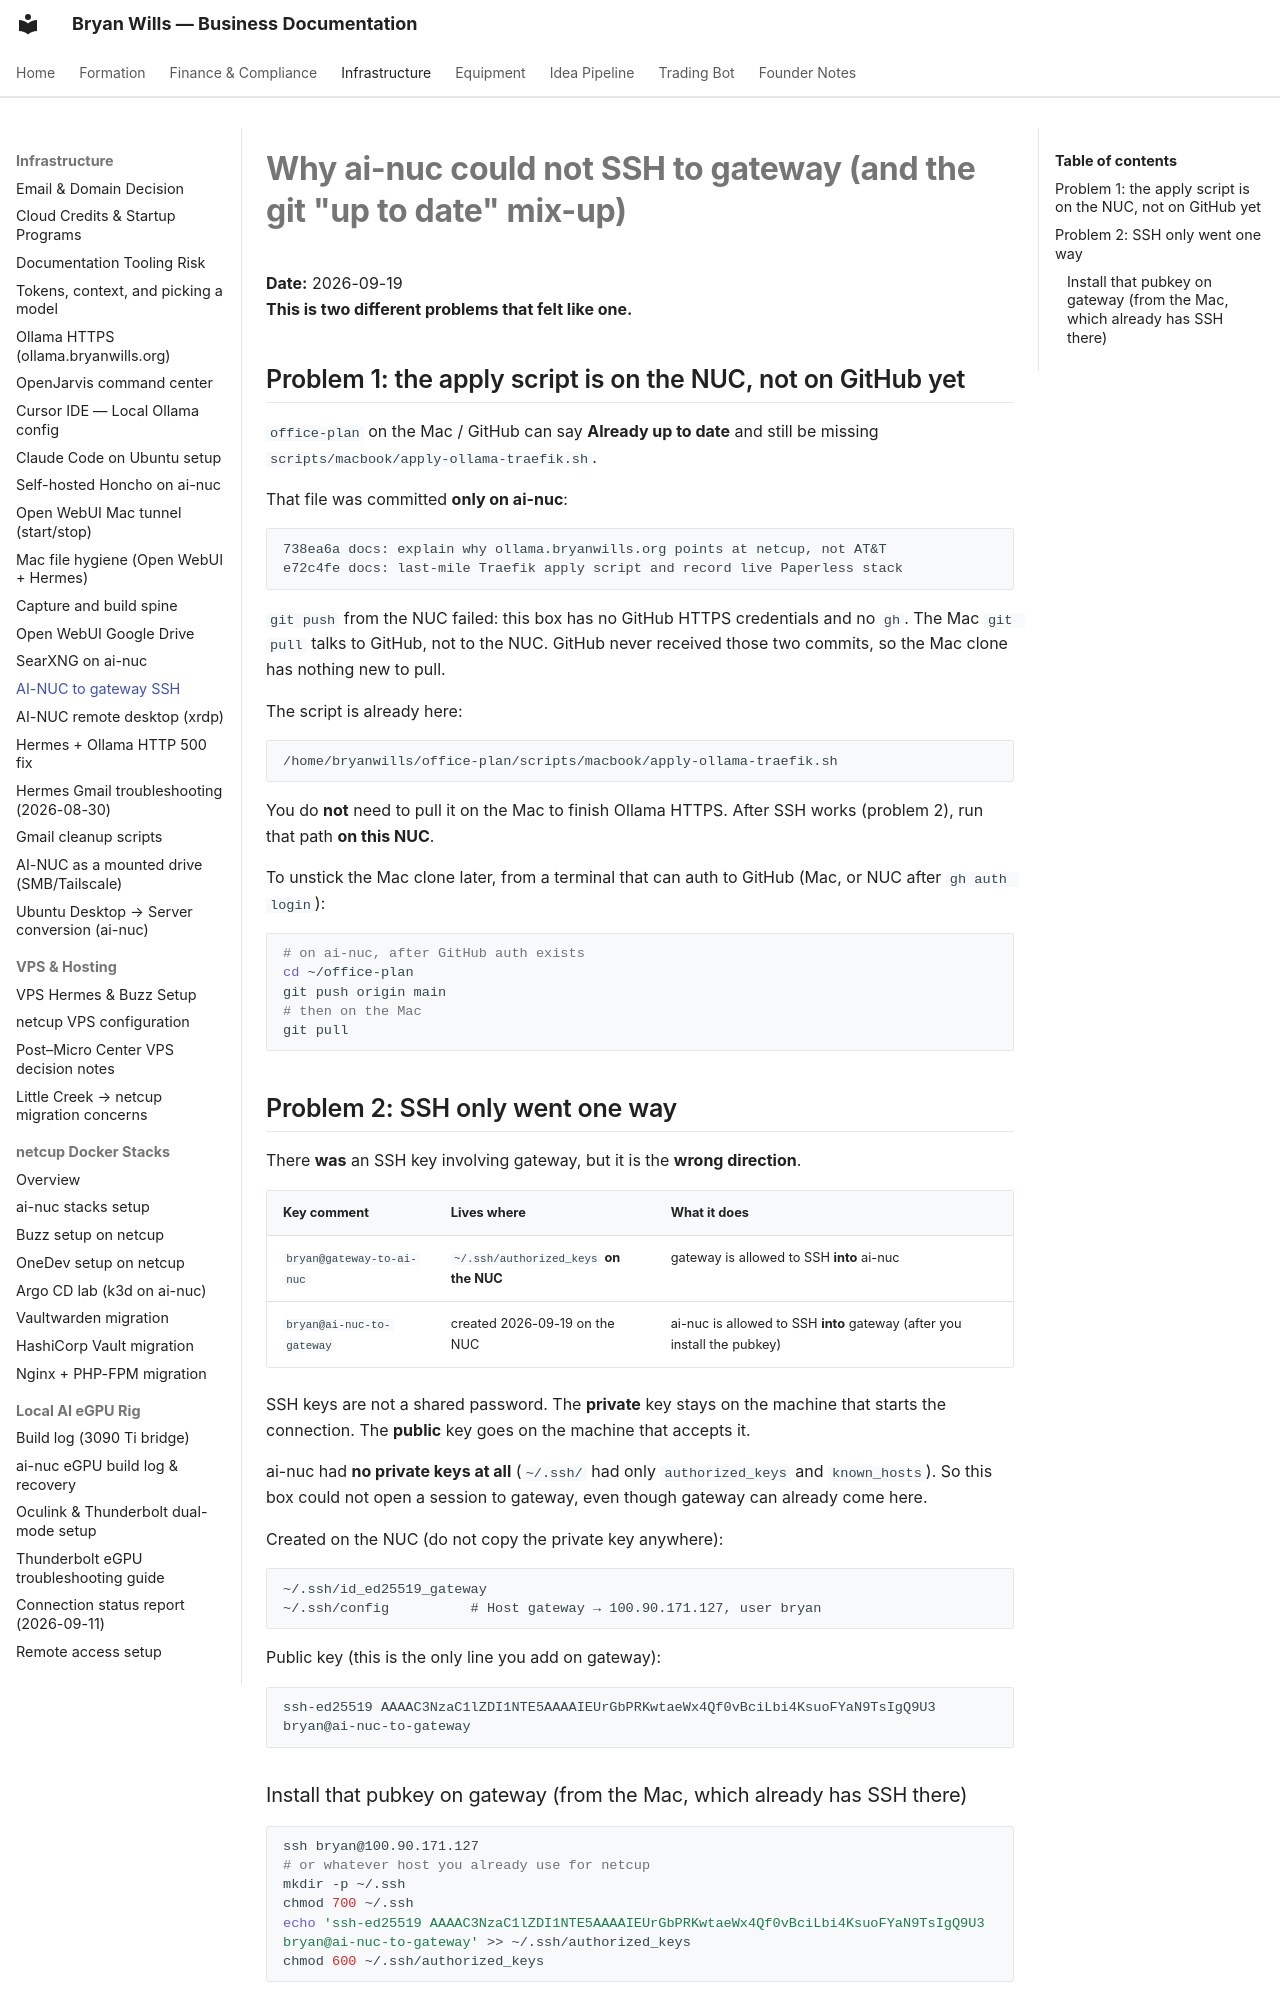

repository: bryanwills/office-plan · page: infrastructure/ai-nuc-to-gateway-ssh/index.html · generator: mkdocs

# Why ai-nuc could not SSH to gateway (and the git "up to date" mix-up)

**Date:** 2026-09-19  
**This is two different problems that felt like one.**

## Problem 1: the apply script is on the NUC, not on GitHub yet

`office-plan` on the Mac / GitHub can say **Already up to date** and still be missing `scripts/macbook/apply-ollama-traefik.sh`.

That file was committed **only on ai-nuc**:

```
738ea6a docs: explain why ollama.bryanwills.org points at netcup, not AT&T
e72c4fe docs: last-mile Traefik apply script and record live Paperless stack
```

`git push` from the NUC failed: this box has no GitHub HTTPS credentials and no `gh`. The Mac `git pull` talks to GitHub, not to the NUC. GitHub never received those two commits, so the Mac clone has nothing new to pull.

The script is already here:

```
/home/bryanwills/office-plan/scripts/macbook/apply-ollama-traefik.sh
```

You do **not** need to pull it on the Mac to finish Ollama HTTPS. After SSH works (problem 2), run that path **on this NUC**.

To unstick the Mac clone later, from a terminal that can auth to GitHub (Mac, or NUC after `gh auth login`):

```bash
# on ai-nuc, after GitHub auth exists
cd ~/office-plan
git push origin main
# then on the Mac
git pull
```

## Problem 2: SSH only went one way

There **was** an SSH key involving gateway, but it is the **wrong direction**.

| Key comment | Lives where | What it does |
|---|---|---|
| `bryan@gateway-to-ai-nuc` | `~/.ssh/authorized_keys` **on the NUC** | gateway is allowed to SSH **into** ai-nuc |
| `bryan@ai-nuc-to-gateway` | created 2026-09-19 on the NUC | ai-nuc is allowed to SSH **into** gateway (after you install the pubkey) |

SSH keys are not a shared password. The **private** key stays on the machine that starts the connection. The **public** key goes on the machine that accepts it.

ai-nuc had **no private keys at all** (`~/.ssh/` had only `authorized_keys` and `known_hosts`). So this box could not open a session to gateway, even though gateway can already come here.

Created on the NUC (do not copy the private key anywhere):

```
~/.ssh/id_ed25519_gateway
~/.ssh/config          # Host gateway → 100.90.171.127, user bryan
```

Public key (this is the only line you add on gateway):

```
ssh-ed25519 AAAAC3NzaC1lZDI1NTE5AAAAIEUrGbPRKwtaeWx4Qf0vBciLbi4KsuoFYaN9TsIgQ9U3 bryan@ai-nuc-to-gateway
```
